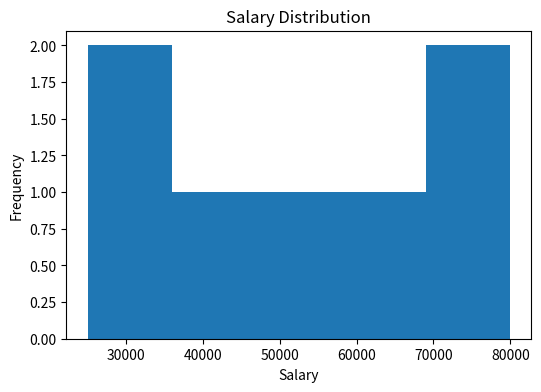
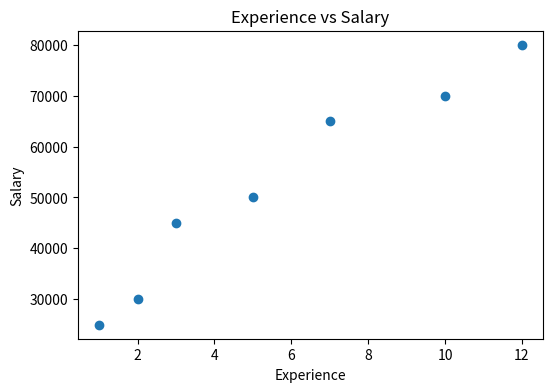
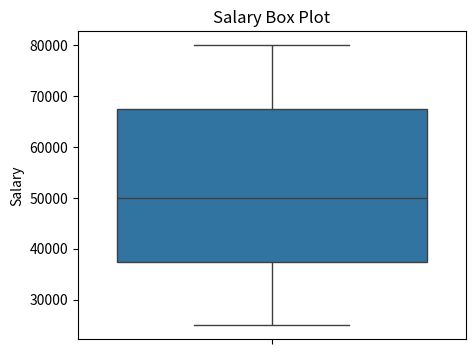
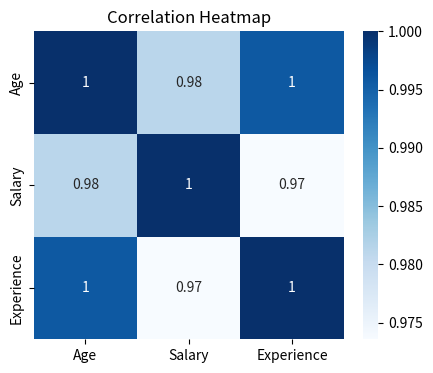

Here is the Python script that generated these plots, in order:
import pandas as pd
import numpy as np
import matplotlib.pyplot as plt
import seaborn as sns

print("========== EXPLORATORY DATA VISUALIZATION ==========\n")

df = pd.DataFrame({
    "Age":[22,25,28,30,35,40,45],
    "Salary":[25000,30000,45000,50000,65000,70000,80000],
    "Experience":[1,2,3,5,7,10,12]
})

print(df)

# Histogram
plt.figure(figsize=(6,4))
plt.hist(df["Salary"], bins=5)
plt.title("Salary Distribution")
plt.xlabel("Salary")
plt.ylabel("Frequency")
plt.show()

# Scatter Plot
plt.figure(figsize=(6,4))
plt.scatter(df["Experience"], df["Salary"])
plt.title("Experience vs Salary")
plt.xlabel("Experience")
plt.ylabel("Salary")
plt.show()

# Box Plot
plt.figure(figsize=(5,4))
sns.boxplot(y=df["Salary"])
plt.title("Salary Box Plot")
plt.show()

# Heatmap
plt.figure(figsize=(5,4))
sns.heatmap(df.corr(), annot=True, cmap="Blues")
plt.title("Correlation Heatmap")
plt.show()

print("\n========== VISUALIZATION COMPLETED SUCCESSFULLY ==========")
